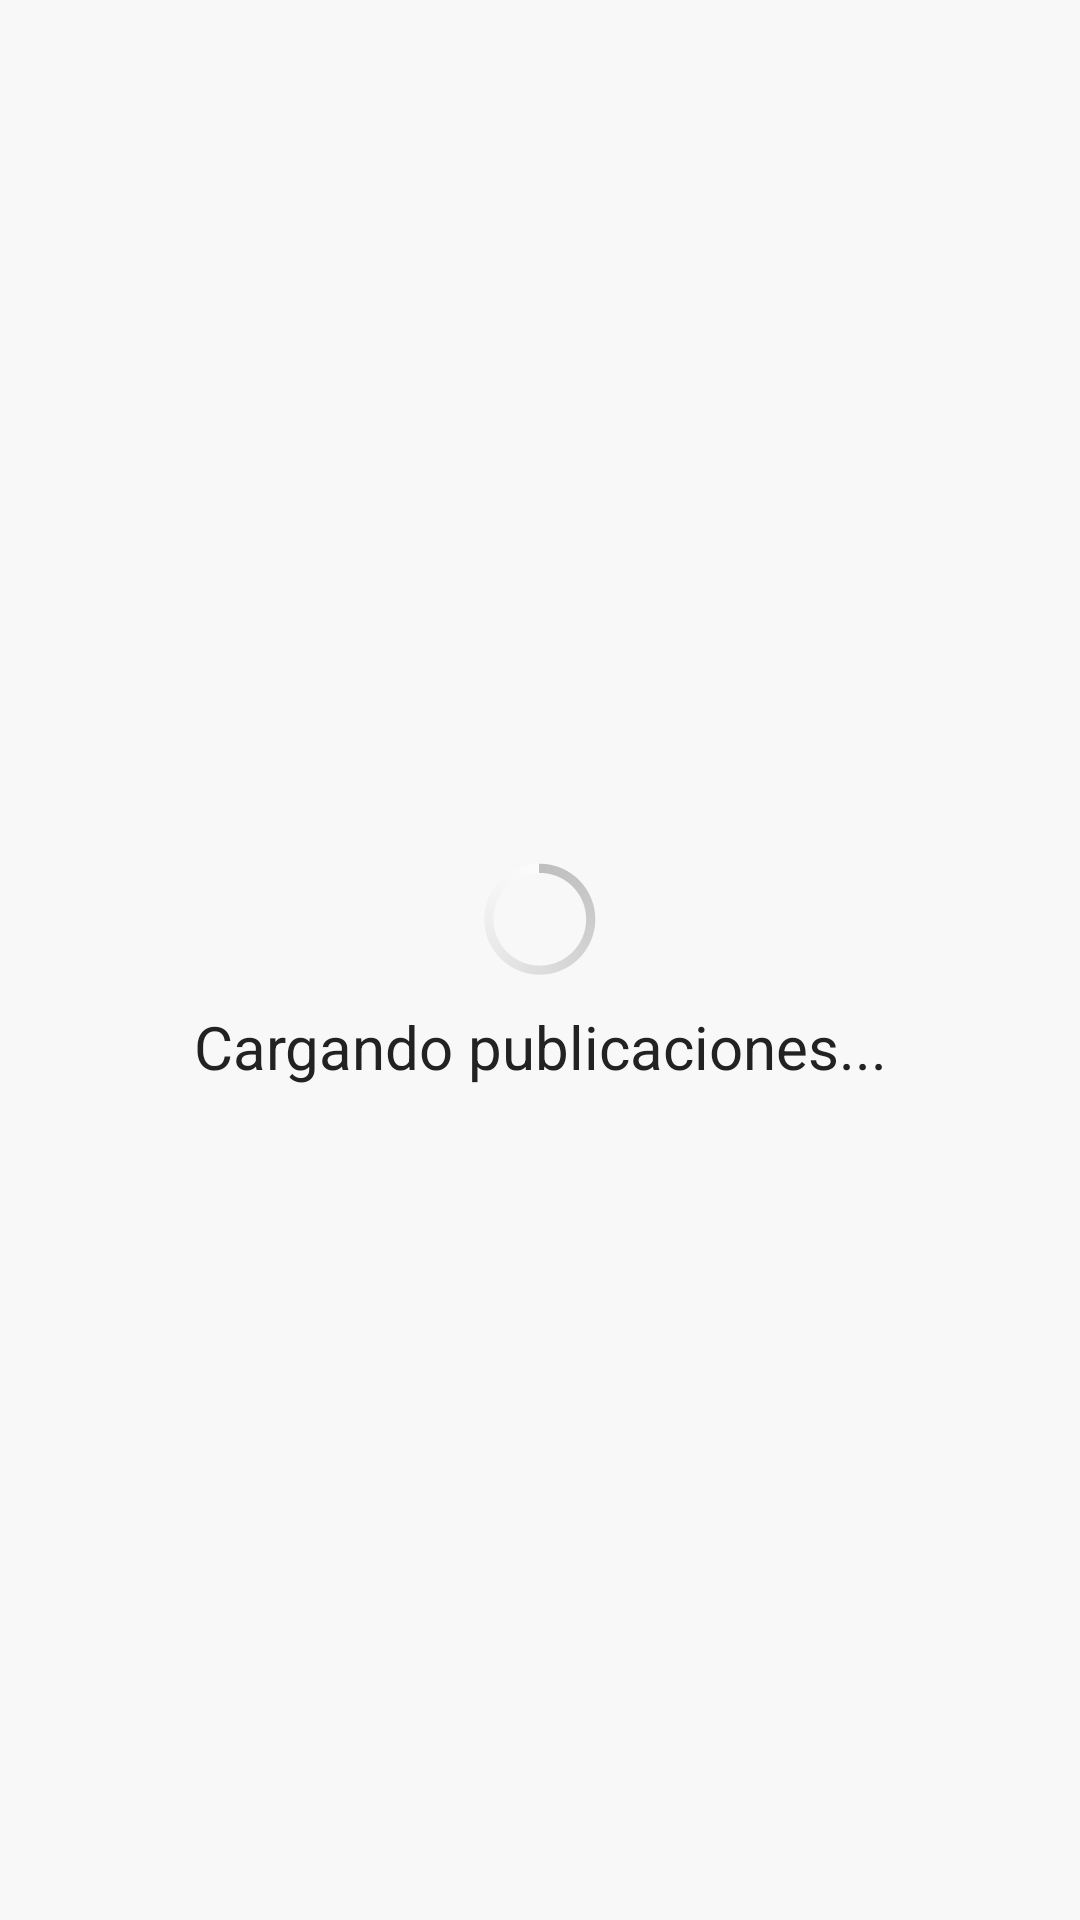

Reconstruct the res/layout file that produces this screen, plus the resources it refers to.
<!-- AndroidManifest.xml: application theme LightGrayActionBarTheme -->
<!-- res/layout/favorite_clothes_fragment.xml -->
<?xml version="1.0" encoding="utf-8"?>
<LinearLayout xmlns:android="http://schemas.android.com/apk/res/android"
  android:layout_width="fill_parent"
  android:layout_height="fill_parent"
  android:background="@color/general_background_color"
  android:orientation="vertical">

  <LinearLayout
    android:id="@+id/loading_layout"
    android:layout_width="fill_parent"
    android:layout_height="fill_parent"
    android:layout_gravity="center"
    android:gravity="center"
    android:orientation="vertical">

    <ProgressBar
      android:layout_width="wrap_content"
      android:layout_height="wrap_content"
      android:layout_margin="5dp"
      android:indeterminate="true" />

    <TextView
      style="@android:style/TextAppearance.Large"
      android:layout_width="wrap_content"
      android:layout_height="wrap_content"
      android:gravity="center"
      android:text="@string/loading_please_wait"
      android:textColor="#222222"
      android:textSize="20sp" />
  </LinearLayout>

  <com.octo.android.robospice.spicelist.SpiceListView
    android:id="@+id/listview_github"
    android:layout_width="fill_parent"
    android:divider="#00000000"
    android:layout_height="fill_parent"
    android:visibility="gone" />

</LinearLayout>
<!-- resources referenced by this layout -->
<resources>
  <color name="general_background_color">#fff8f8f8</color>
  <string name="loading_please_wait">Cargando publicaciones...</string>
  <style name="LightGrayActionBarTheme" parent="@android:style/Theme.Holo.Light">
          <item name="android:actionBarStyle">@style/LightGrayActionBar</item>
      </style>
  <style name="LightGrayActionBar" parent="@android:style/Widget.Holo.Light.ActionBar">
          <item name="android:background">@drawable/actionbar_background</item>
      </style>
  <!-- drawable actionbar_background (drawable) -->
  <?xml version="1.0" encoding="utf-8"?>
  <selector xmlns:android="http://schemas.android.com/apk/res/android">
  <item android:drawable="@color/actionbar_background_color"></item>
  </selector>
  <color name="actionbar_background_color">#f2f2f2</color>
</resources>
